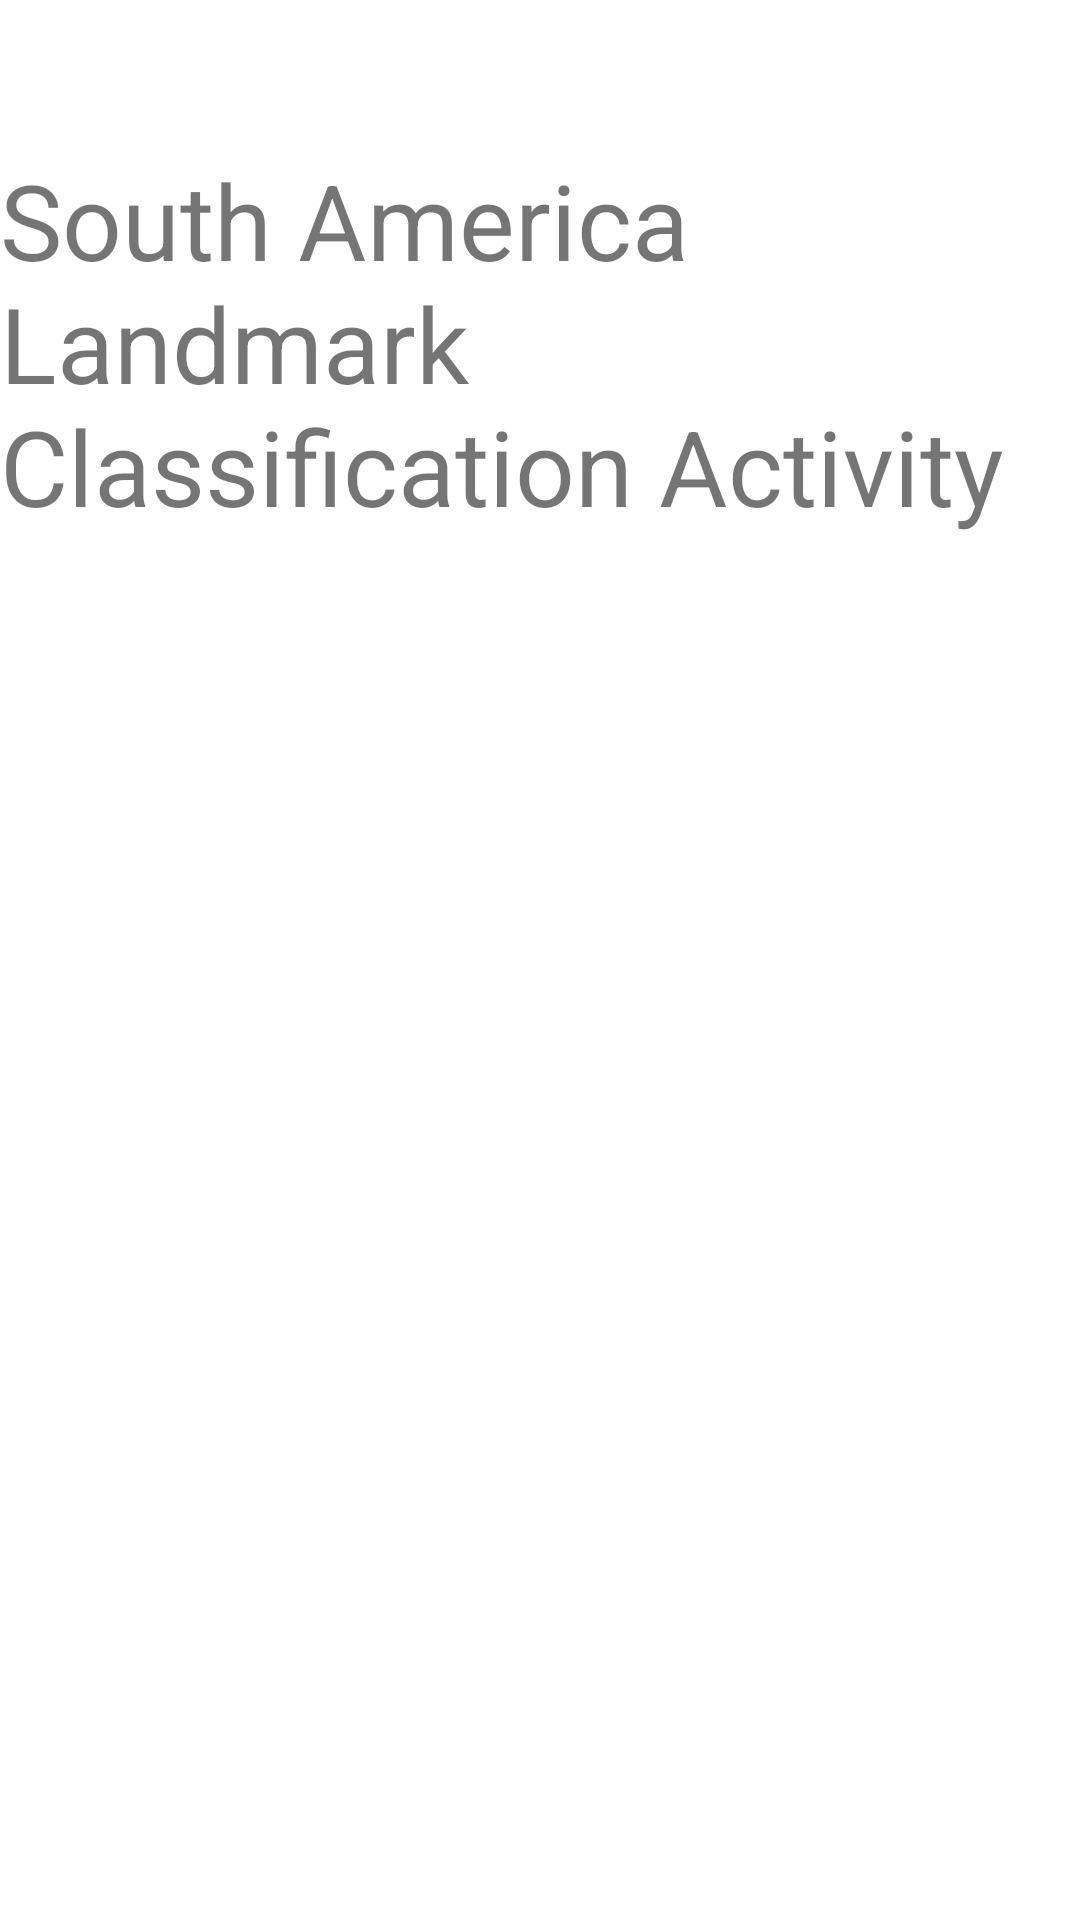

Reconstruct the res/layout file that produces this screen, plus the resources it refers to.
<!-- AndroidManifest.xml: activity theme Theme.MediaPipeAndroidDemo.NoActionBar -->
<!-- res/layout/activity_south_america_landmark_classification.xml -->
<?xml version="1.0" encoding="utf-8"?>
<androidx.constraintlayout.widget.ConstraintLayout xmlns:android="http://schemas.android.com/apk/res/android"
    xmlns:app="http://schemas.android.com/apk/res-auto"
    xmlns:tools="http://schemas.android.com/tools"
    android:layout_width="match_parent"
    android:layout_height="match_parent"
    tools:context=".imageClassification.SouthAmericaLandmarkClassificationActivity">
    <TextView
        android:layout_width="match_parent"
        android:layout_height="match_parent"
        android:text="South America Landmark Classification Activity"
        android:textSize="35sp"
        android:layout_marginTop="50dp"/>
</androidx.constraintlayout.widget.ConstraintLayout>
<!-- resources referenced by this layout -->
<resources>
  <style name="Theme.MediaPipeAndroidDemo.NoActionBar">
          <item name="windowActionBar">false</item>
          <item name="windowNoTitle">true</item>
      </style>
</resources>
